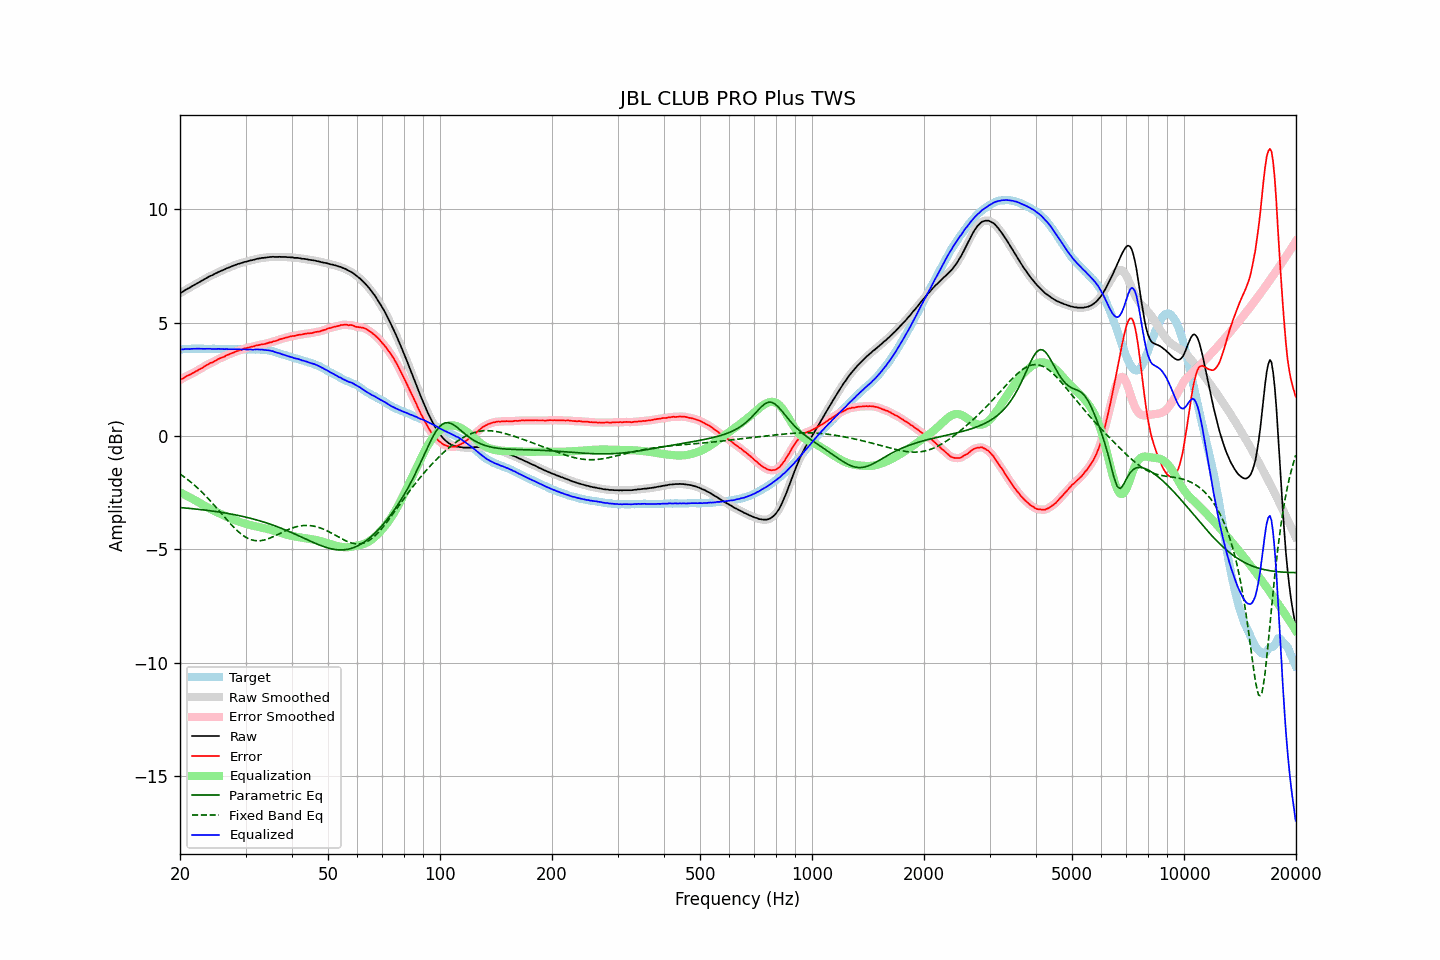

Data behind this chart, as committed beside it:
frequency, raw, error, smoothed, error_smoothed, equalization, parametric_eq, fixed_band_eq, equalized_raw, equalized_smoothed, target
20.00, 6.30, 2.48, 6.30, 2.47, -2.48, -3.15, -1.68, 3.82, 3.82, 3.82
20.20, 6.34, 2.52, 6.34, 2.52, -2.52, -3.16, -1.72, 3.82, 3.83, 3.82
20.40, 6.38, 2.55, 6.39, 2.56, -2.56, -3.17, -1.77, 3.83, 3.83, 3.83
20.61, 6.43, 2.60, 6.43, 2.60, -2.59, -3.17, -1.83, 3.84, 3.84, 3.83
20.81, 6.47, 2.64, 6.47, 2.64, -2.63, -3.18, -1.88, 3.84, 3.84, 3.83
21.02, 6.51, 2.68, 6.51, 2.67, -2.67, -3.19, -1.93, 3.84, 3.84, 3.83
21.23, 6.54, 2.70, 6.55, 2.71, -2.71, -3.19, -1.99, 3.84, 3.84, 3.84
21.44, 6.59, 2.74, 6.59, 2.74, -2.74, -3.20, -2.05, 3.85, 3.84, 3.85
21.66, 6.63, 2.78, 6.63, 2.78, -2.78, -3.21, -2.11, 3.85, 3.85, 3.85
21.87, 6.67, 2.81, 6.67, 2.82, -2.82, -3.21, -2.17, 3.85, 3.85, 3.86
22.09, 6.71, 2.86, 6.71, 2.86, -2.86, -3.22, -2.23, 3.86, 3.86, 3.85
22.31, 6.75, 2.89, 6.75, 2.90, -2.90, -3.23, -2.30, 3.86, 3.86, 3.86
22.54, 6.79, 2.94, 6.79, 2.94, -2.94, -3.24, -2.36, 3.85, 3.85, 3.85
22.76, 6.83, 2.97, 6.83, 2.98, -2.98, -3.24, -2.43, 3.85, 3.85, 3.86
22.99, 6.87, 3.01, 6.87, 3.02, -3.02, -3.25, -2.50, 3.85, 3.85, 3.86
23.22, 6.91, 3.07, 6.91, 3.06, -3.06, -3.26, -2.57, 3.85, 3.85, 3.85
23.45, 6.95, 3.11, 6.95, 3.11, -3.10, -3.27, -2.64, 3.85, 3.85, 3.85
23.69, 6.99, 3.15, 6.99, 3.15, -3.14, -3.28, -2.72, 3.85, 3.85, 3.84
23.92, 7.03, 3.19, 7.03, 3.19, -3.18, -3.29, -2.79, 3.85, 3.85, 3.84
24.16, 7.07, 3.23, 7.06, 3.22, -3.22, -3.30, -2.87, 3.85, 3.85, 3.84
24.40, 7.09, 3.24, 7.10, 3.25, -3.26, -3.31, -2.95, 3.84, 3.84, 3.85
24.65, 7.13, 3.28, 7.13, 3.28, -3.29, -3.32, -3.03, 3.84, 3.84, 3.85
24.89, 7.17, 3.32, 7.17, 3.32, -3.33, -3.33, -3.11, 3.85, 3.84, 3.85
25.14, 7.20, 3.36, 7.21, 3.36, -3.36, -3.34, -3.19, 3.84, 3.85, 3.84
25.39, 7.24, 3.40, 7.24, 3.40, -3.39, -3.35, -3.27, 3.85, 3.85, 3.84
25.65, 7.27, 3.43, 7.27, 3.43, -3.43, -3.36, -3.35, 3.84, 3.84, 3.84
25.91, 7.30, 3.46, 7.30, 3.46, -3.46, -3.37, -3.44, 3.84, 3.84, 3.84
26.16, 7.33, 3.49, 7.33, 3.49, -3.50, -3.38, -3.52, 3.84, 3.84, 3.85
26.43, 7.36, 3.52, 7.36, 3.52, -3.53, -3.39, -3.60, 3.83, 3.84, 3.84
26.69, 7.40, 3.57, 7.39, 3.56, -3.56, -3.41, -3.68, 3.84, 3.84, 3.83
26.96, 7.42, 3.59, 7.42, 3.59, -3.59, -3.42, -3.76, 3.83, 3.83, 3.83
27.23, 7.45, 3.62, 7.45, 3.62, -3.62, -3.43, -3.84, 3.83, 3.83, 3.83
27.50, 7.48, 3.65, 7.48, 3.65, -3.65, -3.44, -3.92, 3.83, 3.83, 3.83
27.77, 7.51, 3.67, 7.51, 3.68, -3.68, -3.46, -3.99, 3.83, 3.83, 3.84
28.05, 7.54, 3.71, 7.54, 3.71, -3.71, -3.47, -4.07, 3.83, 3.83, 3.84
28.33, 7.56, 3.74, 7.57, 3.74, -3.73, -3.49, -4.13, 3.83, 3.83, 3.82
28.62, 7.59, 3.77, 7.59, 3.76, -3.76, -3.50, -4.20, 3.83, 3.83, 3.82
28.90, 7.61, 3.78, 7.61, 3.78, -3.79, -3.51, -4.26, 3.83, 3.82, 3.83
29.19, 7.63, 3.80, 7.63, 3.81, -3.81, -3.53, -4.32, 3.82, 3.82, 3.83
29.48, 7.65, 3.83, 7.65, 3.83, -3.83, -3.55, -4.37, 3.82, 3.82, 3.82
29.78, 7.68, 3.87, 7.67, 3.86, -3.85, -3.56, -4.42, 3.83, 3.82, 3.82
30.08, 7.69, 3.87, 7.69, 3.88, -3.87, -3.58, -4.47, 3.82, 3.82, 3.82
30.38, 7.71, 3.90, 7.71, 3.90, -3.89, -3.60, -4.51, 3.82, 3.82, 3.81
30.68, 7.73, 3.91, 7.73, 3.91, -3.91, -3.61, -4.54, 3.82, 3.82, 3.82
30.99, 7.75, 3.93, 7.75, 3.93, -3.93, -3.63, -4.57, 3.82, 3.82, 3.82
31.30, 7.76, 3.95, 7.76, 3.95, -3.95, -3.65, -4.59, 3.81, 3.82, 3.82
31.61, 7.78, 3.96, 7.78, 3.97, -3.97, -3.67, -4.61, 3.81, 3.82, 3.82
31.93, 7.80, 3.99, 7.80, 3.98, -3.98, -3.69, -4.62, 3.82, 3.82, 3.81
32.24, 7.82, 4.00, 7.82, 4.00, -4.00, -3.71, -4.62, 3.82, 3.82, 3.82
32.57, 7.83, 4.01, 7.83, 4.02, -4.01, -3.73, -4.62, 3.82, 3.82, 3.82
32.89, 7.84, 4.03, 7.85, 4.03, -4.03, -3.75, -4.62, 3.81, 3.82, 3.81
33.22, 7.86, 4.05, 7.85, 4.04, -4.04, -3.77, -4.61, 3.82, 3.81, 3.81
33.55, 7.86, 4.05, 7.86, 4.06, -4.06, -3.79, -4.59, 3.80, 3.81, 3.81
33.89, 7.87, 4.07, 7.87, 4.07, -4.07, -3.81, -4.57, 3.80, 3.80, 3.81
34.23, 7.88, 4.09, 7.88, 4.09, -4.09, -3.84, -4.55, 3.79, 3.79, 3.79
34.57, 7.89, 4.11, 7.89, 4.11, -4.11, -3.86, -4.53, 3.78, 3.78, 3.78
34.92, 7.90, 4.13, 7.90, 4.13, -4.13, -3.88, -4.50, 3.77, 3.77, 3.77
35.27, 7.90, 4.14, 7.90, 4.15, -4.15, -3.91, -4.47, 3.75, 3.76, 3.76
35.62, 7.91, 4.18, 7.91, 4.17, -4.17, -3.93, -4.44, 3.74, 3.74, 3.73
35.97, 7.90, 4.19, 7.90, 4.19, -4.19, -3.96, -4.40, 3.71, 3.71, 3.72
... 635 more rows
